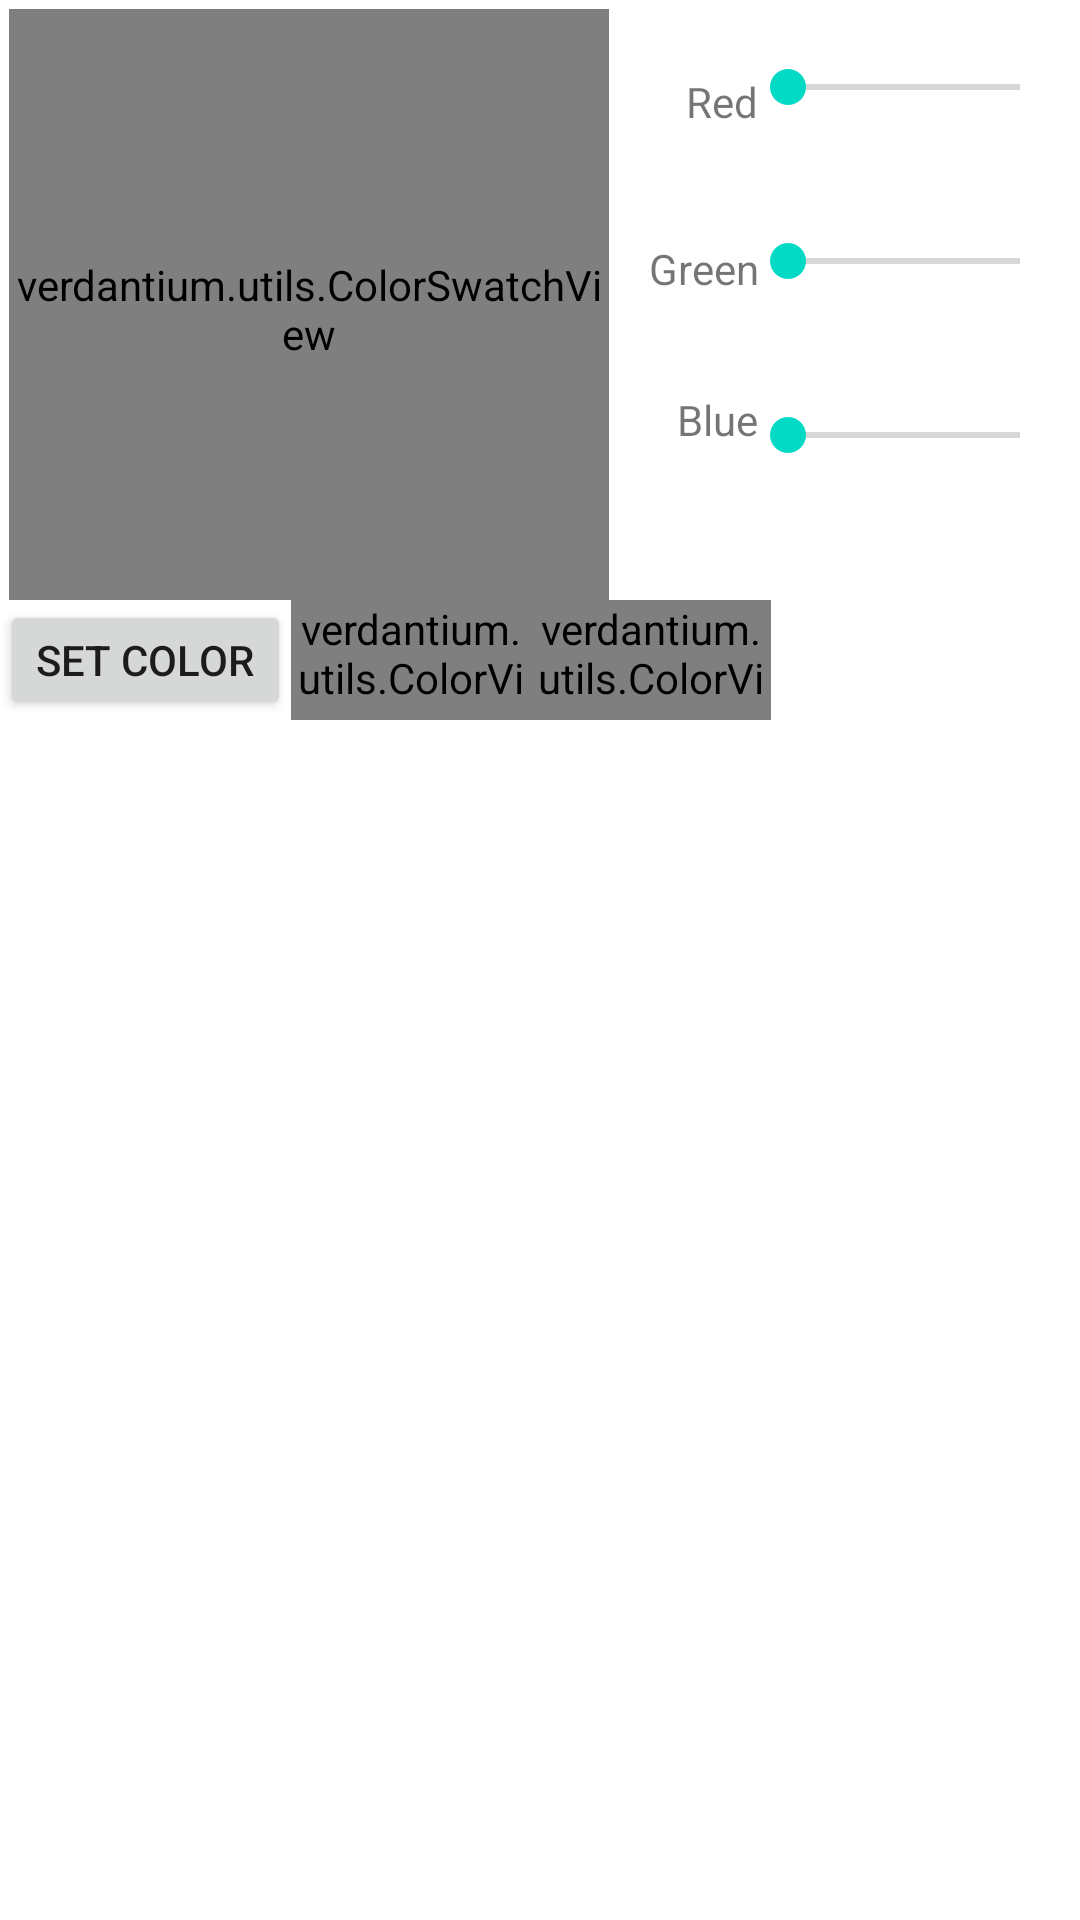

The Android layout XML behind this screen, and the referenced resources:
<!-- AndroidManifest.xml: fallback theme Theme.MaterialComponents.DayNight.NoActionBar -->
<!-- res/layout/color_dialog.xml -->
<?xml version="1.0" encoding="utf-8"?>


<LinearLayout xmlns:android="http://schemas.android.com/apk/res/android"
    android:id="@+id/colorDialogLinearLayout"
    android:layout_width="match_parent"
    android:layout_height="match_parent"
    android:minWidth="600dp"
    android:orientation="vertical" >

    <LinearLayout
        xmlns:android="http://schemas.android.com/apk/res/android"
        android:id="@+id/colorDialogLinearLayout2"
        android:layout_width="match_parent"
        android:layout_height="200dp"
        android:minWidth="300dp"
        android:orientation="horizontal" >

        <verdantium.utils.ColorSwatchView
            android:id="@+id/colorSwatchView"
            android:layout_width="200dp"
            android:layout_height="200dp"
            android:layout_margin="3dp" />

        <TableLayout
            android:id="@+id/tableLayout"
            android:layout_width="match_parent"
            android:layout_height="wrap_content"
            android:layout_margin="10dp"
            android:stretchColumns="1" >

            <TableRow
                android:layout_width="match_parent"
                android:layout_height="wrap_content"
                android:orientation="horizontal" >

                <TextView
                    android:layout_width="wrap_content"
                    android:layout_height="wrap_content"
                    android:layout_gravity="center_vertical"
                    android:gravity="right"
                    android:paddingTop="0dp"
                    android:text="@string/label_red" />

                <SeekBar
                    android:id="@+id/redSeekBar"
                    android:layout_width="wrap_content"
                    android:layout_height="wrap_content"
                    android:max="255"
                    android:paddingBottom="20dp"
                    android:paddingLeft="10dp"
                    android:paddingRight="10dp"
                    android:paddingTop="10dp" />
            </TableRow>

            <TableRow
                android:layout_width="match_parent"
                android:layout_height="wrap_content"
                android:orientation="horizontal" >

                <TextView
                    android:layout_width="wrap_content"
                    android:layout_height="wrap_content"
                    android:layout_gravity="center_vertical"
                    android:gravity="right"
                    android:paddingTop="10dp"
                    android:text="@string/label_green" />

                <SeekBar
                    android:id="@+id/greenSeekBar"
                    android:layout_width="wrap_content"
                    android:layout_height="wrap_content"
                    android:max="255"
                    android:paddingBottom="15dp"
                    android:paddingLeft="10dp"
                    android:paddingRight="10dp"
                    android:paddingTop="20dp" />
            </TableRow>

            <TableRow
                android:layout_width="wrap_content"
                android:layout_height="wrap_content"
                android:orientation="horizontal" >

                <TextView
                    android:layout_width="match_parent"
                    android:layout_height="wrap_content"
                    android:layout_gravity="center_vertical"
                    android:gravity="right"
                    android:paddingTop="15dp"
                    android:text="@string/label_blue" />

                <SeekBar
                    android:id="@+id/blueSeekBar"
                    android:layout_width="wrap_content"
                    android:layout_height="wrap_content"
                    android:max="255"
                    android:paddingLeft="10dp"
                    android:paddingRight="10dp"
                    android:paddingTop="25dp" />
            </TableRow>
        </TableLayout>
    </LinearLayout>

    <LinearLayout
        xmlns:android="http://schemas.android.com/apk/res/android"
        android:id="@+id/colorDialogLinearLayout4"
        android:layout_width="match_parent"
        android:layout_height="40dp"
        android:minWidth="300dp"
        android:orientation="horizontal" >

        <Button
            android:id="@+id/setColorButton"
            android:layout_width="wrap_content"
            android:layout_height="wrap_content"
            android:layout_gravity="center_horizontal"
            android:text="@string/button_set_color" />

        <verdantium.utils.ColorView
            android:id="@+id/prevColorView"
            android:layout_width="80dp"
            android:layout_height="40dp" />

        <verdantium.utils.ColorView
            android:id="@+id/currentColorView"
            android:layout_width="80dp"
            android:layout_height="40dp" />
    </LinearLayout>

</LinearLayout>
<!-- resources referenced by this layout -->
<resources>
  <string name="button_set_color">Set Color</string>
  <string name="label_blue">Blue</string>
  <string name="label_green">Green</string>
  <string name="label_red">Red</string>
</resources>
